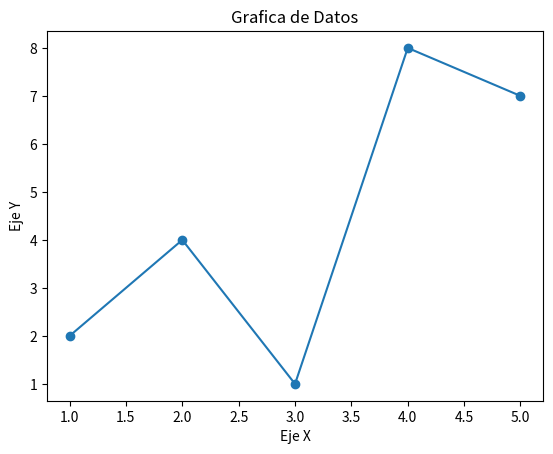

Reproduce this figure in Python.
# 76.- Graficar con matplotlib
import matplotlib.pyplot as plt

x = [1, 2, 3, 4, 5]
y = [2, 4, 1, 8, 7]

plt.plot(x, y, marker='o')
plt.title("Grafica de Datos")
plt.xlabel("Eje X")
plt.ylabel("Eje Y")

plt.savefig("grafica.png")
print("Grafica guardada como grafica.png")
plt.show()
